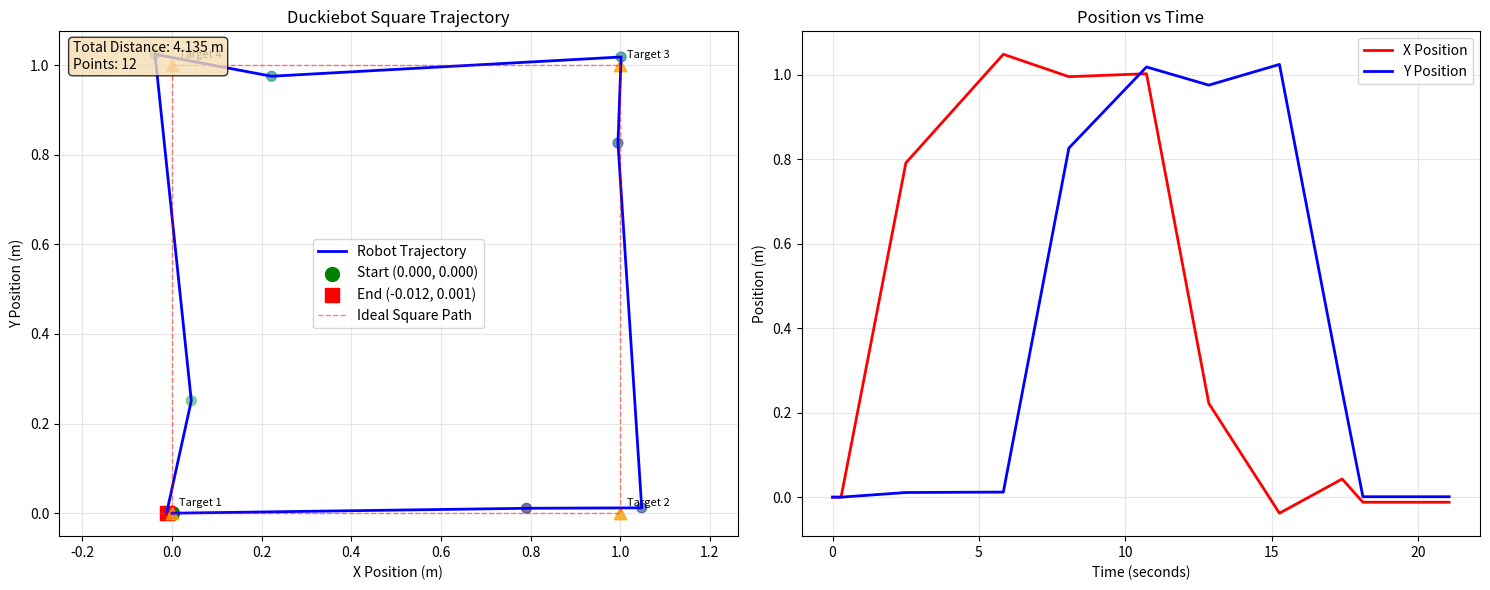

The matplotlib source for this figure:
#!/usr/bin/env python3

import re
import matplotlib.pyplot as plt
import numpy as np

def parse_log_positions(log_text):
    """
    从日志中提取位置信息
    """
    positions = []
    
    # 匹配位置信息的正则表达式
    patterns = [
        # 匹配 "Current pose: x=..., y=..., θ=...°"
        r'Current pose: x=([-\d.]+), y=([-\d.]+), θ=([-\d.]+)°',
        # 匹配 "Progress: pos=(...), θ=...°"
        r'Progress: pos=\(([-\d.]+), ([-\d.]+)\), θ=([-\d.]+)°',
        # 匹配 "Initial position: x=..., y=..., θ=...°"
        r'Initial position: x=([-\d.]+), y=([-\d.]+), θ=([-\d.]+)°',
        # 匹配 "Final position: x=..., y=..., θ=...°"
        r'Final position: x=([-\d.]+), y=([-\d.]+), θ=([-\d.]+)°',
        # 匹配 "Final odometry: x=..., y=..., θ=...°"
        r'Final odometry: x=([-\d.]+), y=([-\d.]+), θ=([-\d.]+)°'
    ]
    
    # 按时间戳排序提取位置
    lines = log_text.strip().split('\n')
    
    for line in lines:
        for pattern in patterns:
            match = re.search(pattern, line)
            if match:
                x = float(match.group(1))
                y = float(match.group(2))
                theta = float(match.group(3))
                
                # 提取时间戳用于排序
                timestamp_match = re.search(r'\[(\d+\.\d+)\]', line)
                timestamp = float(timestamp_match.group(1)) if timestamp_match else 0
                
                positions.append({
                    'timestamp': timestamp,
                    'x': x,
                    'y': y,
                    'theta': theta,
                    'line': line.strip()
                })
                break
    
    # 按时间戳排序
    positions.sort(key=lambda p: p['timestamp'])
    
    return positions

def plot_trajectory(positions):
    """
    绘制轨迹图
    """
    if not positions:
        print("No positions found in the log!")
        return
    
    # 提取坐标数据
    x_coords = [p['x'] for p in positions]
    y_coords = [p['y'] for p in positions]
    timestamps = [p['timestamp'] for p in positions]
    
    # 创建图形
    fig, (ax1, ax2) = plt.subplots(1, 2, figsize=(15, 6))
    
    # 轨迹图
    ax1.plot(x_coords, y_coords, 'b-', linewidth=2, label='Robot Trajectory')
    ax1.scatter(x_coords, y_coords, c=range(len(x_coords)), cmap='viridis', s=50, alpha=0.7)
    
    # 标记起点和终点
    ax1.scatter(x_coords[0], y_coords[0], c='green', s=100, marker='o', label=f'Start ({x_coords[0]:.3f}, {y_coords[0]:.3f})')
    ax1.scatter(x_coords[-1], y_coords[-1], c='red', s=100, marker='s', label=f'End ({x_coords[-1]:.3f}, {y_coords[-1]:.3f})')
    
    # 标记目标正方形的角点
    target_corners = [(0, 0), (1, 0), (1, 1), (0, 1)]
    for i, (tx, ty) in enumerate(target_corners):
        ax1.scatter(tx, ty, c='orange', s=80, marker='^', alpha=0.8)
        ax1.annotate(f'Target {i+1}', (tx, ty), xytext=(5, 5), textcoords='offset points', fontsize=8)
    
    # 绘制理想正方形路径
    ideal_x = [0, 1, 1, 0, 0]
    ideal_y = [0, 0, 1, 1, 0]
    ax1.plot(ideal_x, ideal_y, 'r--', alpha=0.5, linewidth=1, label='Ideal Square Path')
    
    ax1.set_xlabel('X Position (m)')
    ax1.set_ylabel('Y Position (m)')
    ax1.set_title('Duckiebot Square Trajectory')
    ax1.grid(True, alpha=0.3)
    ax1.legend()
    ax1.axis('equal')
    
    # 添加一些统计信息
    total_distance = sum(np.sqrt((x_coords[i+1] - x_coords[i])**2 + (y_coords[i+1] - y_coords[i])**2) 
                        for i in range(len(x_coords)-1))
    
    ax1.text(0.02, 0.98, f'Total Distance: {total_distance:.3f} m\nPoints: {len(positions)}', 
             transform=ax1.transAxes, verticalalignment='top', 
             bbox=dict(boxstyle='round', facecolor='wheat', alpha=0.8))
    
    # 位置随时间变化图
    relative_time = [(t - timestamps[0]) for t in timestamps]
    
    ax2.plot(relative_time, x_coords, 'r-', label='X Position', linewidth=2)
    ax2.plot(relative_time, y_coords, 'b-', label='Y Position', linewidth=2)
    ax2.set_xlabel('Time (seconds)')
    ax2.set_ylabel('Position (m)')
    ax2.set_title('Position vs Time')
    ax2.grid(True, alpha=0.3)
    ax2.legend()
    
    plt.tight_layout()
    plt.show()
    
    # 打印统计信息
    print(f"\n=== Trajectory Analysis ===")
    print(f"Total waypoints: {len(positions)}")
    print(f"Start position: ({x_coords[0]:.3f}, {y_coords[0]:.3f})")
    print(f"End position: ({x_coords[-1]:.3f}, {y_coords[-1]:.3f})")
    print(f"Estimated total distance: {total_distance:.3f} m")
    print(f"Duration: {relative_time[-1]:.1f} seconds")
    
    # 计算与目标点的误差
    print(f"\n=== Target Point Errors ===")
    targets = [(1.0, 0.0), (1.0, 1.0), (0.0, 1.0), (0.0, 0.0)]
    
    # 找到最接近每个目标点的实际位置
    for i, (tx, ty) in enumerate(targets):
        min_dist = float('inf')
        closest_point = None
        for pos in positions:
            dist = np.sqrt((pos['x'] - tx)**2 + (pos['y'] - ty)**2)
            if dist < min_dist:
                min_dist = dist
                closest_point = pos
        print(f"Target {i+1} ({tx}, {ty}): closest actual ({closest_point['x']:.3f}, {closest_point['y']:.3f}), error: {min_dist:.3f} m")

def main():
    # 这里是您提供的日志内容
    log_content = """
[INFO] [1756726491.490653]: [/square_controller_state_machine_node] Initializing...
[INFO] [1756726492.241529]: [/square_controller_state_machine_node] Health status changed [STARTING] -> [STARTED]
[INFO] [1756726492.287155]: [/square_controller_state_machine_node] Loading kinematics calibration...
[INFO] [1756726493.991077]: [/square_controller_state_machine_node] Square controller state machine initialized.
[INFO] [1756726494.019444]: [/square_controller_state_machine_node] Wheel radius: 0.0318 m, Baseline: 0.1000 m
[INFO] [1756726495.128798]: [/square_controller_state_machine_node] Vehicle name: duck
[INFO] [1756726495.172822]: [/square_controller_state_machine_node] Publishing movement commands to: /duck/car_cmd_switch_node/cmd
[INFO] [1756726495.225568]: [/square_controller_state_machine_node] Publishing LED patterns to: /duck/led_emitter_node/led_pattern
[INFO] [1756726495.243674]: [/square_controller_state_machine_node] Subscribing to encoders: /duck/left_wheel_encoder_node/tick, /duck/right_wheel_encoder_node/tick
[INFO] [1756726495.296622]: [/square_controller_state_machine_node] Waiting for system initialization...
[INFO] [1756726497.351598]: [/square_controller_state_machine_node] Starting square movement with encoder feedback...
[INFO] [1756726497.413866]: [/square_controller_state_machine_node] Initial position: x=0.000, y=0.000, θ=0.0°
[INFO] [1756726497.465714]: [/square_controller_state_machine_node] State transition: INIT -> WAIT_FOR_ENCODERS
[INFO] [1756726497.514310]: [/square_controller_state_machine_node] Encoder data received, starting square movement
[INFO] [1756726497.550624]: [/square_controller_state_machine_node] State transition: WAIT_FOR_ENCODERS -> SET_CORNER_LED
[INFO] [1756726497.615061]: [/square_controller_state_machine_node] LED pattern published: RED RGB[1.0, 0.0, 0.0]
[INFO] [1756726497.653350]: [/square_controller_state_machine_node] Corner 1: LED set to RED
[INFO] [1756726497.704783]: [/square_controller_state_machine_node] Current pose: x=0.000, y=0.000, θ=0.0°
[INFO] [1756726497.777146]: [/square_controller_state_machine_node] State transition: SET_CORNER_LED -> MOVING_FORWARD
[INFO] [1756726497.814509]: [/square_controller_state_machine_node] Moving to position (1.00, 0.00)
[INFO] [1756726499.918542]: [/square_controller_state_machine_node] Progress: pos=(0.791, 0.011), θ=357.5°, dist_err=0.209m, ang_err=-0.5°
[INFO] [1756726500.316747]: [/square_controller_state_machine_node] Reached position (1.00, 0.00)
[INFO] [1756726500.905727]: [/square_controller_state_machine_node] State transition: MOVING_FORWARD -> TURNING_LEFT
[INFO] [1756726500.948712]: [/square_controller_state_machine_node] Turning to orientation 90.0°
[INFO] [1756726502.052026]: [/square_controller_state_machine_node] Turn progress: current_θ=140.8°, target_θ=90.0°, ang_err=-50.8°
[INFO] [1756726502.551854]: [/square_controller_state_machine_node] Reached orientation 90.0°
[INFO] [1756726503.100709]: [/square_controller_state_machine_node] State transition: TURNING_LEFT -> SET_CORNER_LED
[INFO] [1756726503.180292]: [/square_controller_state_machine_node] LED pattern published: GREEN RGB[0.0, 1.0, 0.0]
[INFO] [1756726503.211102]: [/square_controller_state_machine_node] Corner 2: LED set to GREEN
[INFO] [1756726503.245924]: [/square_controller_state_machine_node] Current pose: x=1.048, y=0.012, θ=89.0°
[INFO] [1756726503.315704]: [/square_controller_state_machine_node] State transition: SET_CORNER_LED -> MOVING_FORWARD
[INFO] [1756726503.331478]: [/square_controller_state_machine_node] Moving to position (1.00, 1.00)
[INFO] [1756726505.483815]: [/square_controller_state_machine_node] Progress: pos=(0.995, 0.826), θ=89.0°, dist_err=0.174m, ang_err=-0.6°
[INFO] [1756726505.783663]: [/square_controller_state_machine_node] Reached position (1.00, 1.00)
[INFO] [1756726506.314879]: [/square_controller_state_machine_node] State transition: MOVING_FORWARD -> TURNING_LEFT
[INFO] [1756726506.338899]: [/square_controller_state_machine_node] Turning to orientation 180.0°
[INFO] [1756726507.410058]: [/square_controller_state_machine_node] Turn progress: current_θ=191.6°, target_θ=180.0°, ang_err=-11.6°
[INFO] [1756726507.494670]: [/square_controller_state_machine_node] Reached orientation 180.0°
[INFO] [1756726508.020753]: [/square_controller_state_machine_node] State transition: TURNING_LEFT -> SET_CORNER_LED
[INFO] [1756726508.061466]: [/square_controller_state_machine_node] LED pattern published: BLUE RGB[0.0, 0.0, 1.0]
[INFO] [1756726508.102688]: [/square_controller_state_machine_node] Corner 3: LED set to BLUE
[INFO] [1756726508.134620]: [/square_controller_state_machine_node] Current pose: x=1.002, y=1.018, θ=173.8°
[INFO] [1756726508.171113]: [/square_controller_state_machine_node] State transition: SET_CORNER_LED -> MOVING_FORWARD
[INFO] [1756726508.212890]: [/square_controller_state_machine_node] Moving to position (0.00, 1.00)
[INFO] [1756726510.262583]: [/square_controller_state_machine_node] Progress: pos=(0.222, 0.975), θ=167.1°, dist_err=0.224m, ang_err=6.6°
[INFO] [1756726510.763267]: [/square_controller_state_machine_node] Reached position (0.00, 1.00)
[INFO] [1756726511.309176]: [/square_controller_state_machine_node] State transition: MOVING_FORWARD -> TURNING_LEFT
[INFO] [1756726511.339343]: [/square_controller_state_machine_node] Turning to orientation 270.0°
[INFO] [1756726512.040637]: [/square_controller_state_machine_node] Reached orientation 270.0°
[INFO] [1756726512.573379]: [/square_controller_state_machine_node] State transition: TURNING_LEFT -> SET_CORNER_LED
[INFO] [1756726512.613704]: [/square_controller_state_machine_node] LED pattern published: WHITE RGB[1.0, 1.0, 1.0]
[INFO] [1756726512.653309]: [/square_controller_state_machine_node] Corner 4: LED set to WHITE
[INFO] [1756726512.675067]: [/square_controller_state_machine_node] Current pose: x=-0.038, y=1.024, θ=268.0°
[INFO] [1756726512.741143]: [/square_controller_state_machine_node] State transition: SET_CORNER_LED -> MOVING_FORWARD
[INFO] [1756726512.777539]: [/square_controller_state_machine_node] Moving to position (0.00, 0.00)
[INFO] [1756726514.815439]: [/square_controller_state_machine_node] Progress: pos=(0.043, 0.251), θ=257.8°, dist_err=0.255m, ang_err=2.4°
[INFO] [1756726515.316259]: [/square_controller_state_machine_node] Reached position (0.00, 0.00)
[INFO] [1756726515.346771]: [/square_controller_state_machine_node] State transition: MOVING_FORWARD -> COMPLETED
[INFO] [1756726515.412952]: [/square_controller_state_machine_node] LED pattern published: OFF RGB[0.0, 0.0, 0.0]
[INFO] [1756726515.444501]: [/square_controller_state_machine_node] LEDs turned off
[INFO] [1756726515.483468]: [/square_controller_state_machine_node] Square movement completed!
[INFO] [1756726515.524198]: [/square_controller_state_machine_node] Final position: x=-0.012, y=0.001, θ=262.9°
[INFO] [1756726515.550953]: [/square_controller_state_machine_node] Total distance traveled: 4.223 m
[INFO] [1756726515.594913]: [/square_controller_state_machine_node] State transition: COMPLETED -> SHUTDOWN
[INFO] [1756726515.644234]: [/square_controller_state_machine_node] State machine shutting down...
[INFO] [1756726515.717199]: [/square_controller_state_machine_node] Square controller state machine completed. Keeping node alive for 2 seconds...
[INFO] [1756726517.754068]: [/square_controller_state_machine_node] LED pattern published: OFF RGB[0.0, 0.0, 0.0]
[INFO] [1756726518.182956]: [/square_controller_state_machine_node] Received shutdown request.
[INFO] [1756726518.210158]: [/square_controller_state_machine_node] LED pattern published: OFF RGB[0.0, 0.0, 0.0]
[INFO] [1756726518.237908]: [/square_controller_state_machine_node] LEDs turned off
[INFO] [1756726518.305534]: [/square_controller_state_machine_node] Square controller state machine shutting down...
[INFO] [1756726518.342527]: [/square_controller_state_machine_node] Final odometry: x=-0.012, y=0.001, θ=262.9°
[INFO] [1756726518.372139]: [/square_controller_state_machine_node] Total distance traveled: 4.223 m
[INFO] [1756726518.404900]: [/square_controller_state_machine_node] LED pattern published: OFF RGB[0.0, 0.0, 0.0]
[INFO] [1756726518.422927]: [/square_controller_state_machine_node] LEDs turned off
[INFO] [1756726518.442775]: [/square_controller_state_machine_node] Square controller state machine shutting down...
[INFO] [1756726518.470204]: [/square_controller_state_machine_node] Final odometry: x=-0.012, y=0.001, θ=262.9°
[INFO] [1756726518.485723]: [/square_controller_state_machine_node] Total distance traveled: 4.223 m
    """
    
    print("Parsing log data...")
    positions = parse_log_positions(log_content)
    
    print(f"Found {len(positions)} position entries")
    
    if positions:
        print("\nFirst few positions:")
        for i, pos in enumerate(positions[:5]):
            print(f"  {i+1}: ({pos['x']:.3f}, {pos['y']:.3f}, {pos['theta']:.1f}°)")
        
        print("Plotting trajectory...")
        plot_trajectory(positions)
    else:
        print("No position data found in log!")

if __name__ == "__main__":
    main()
